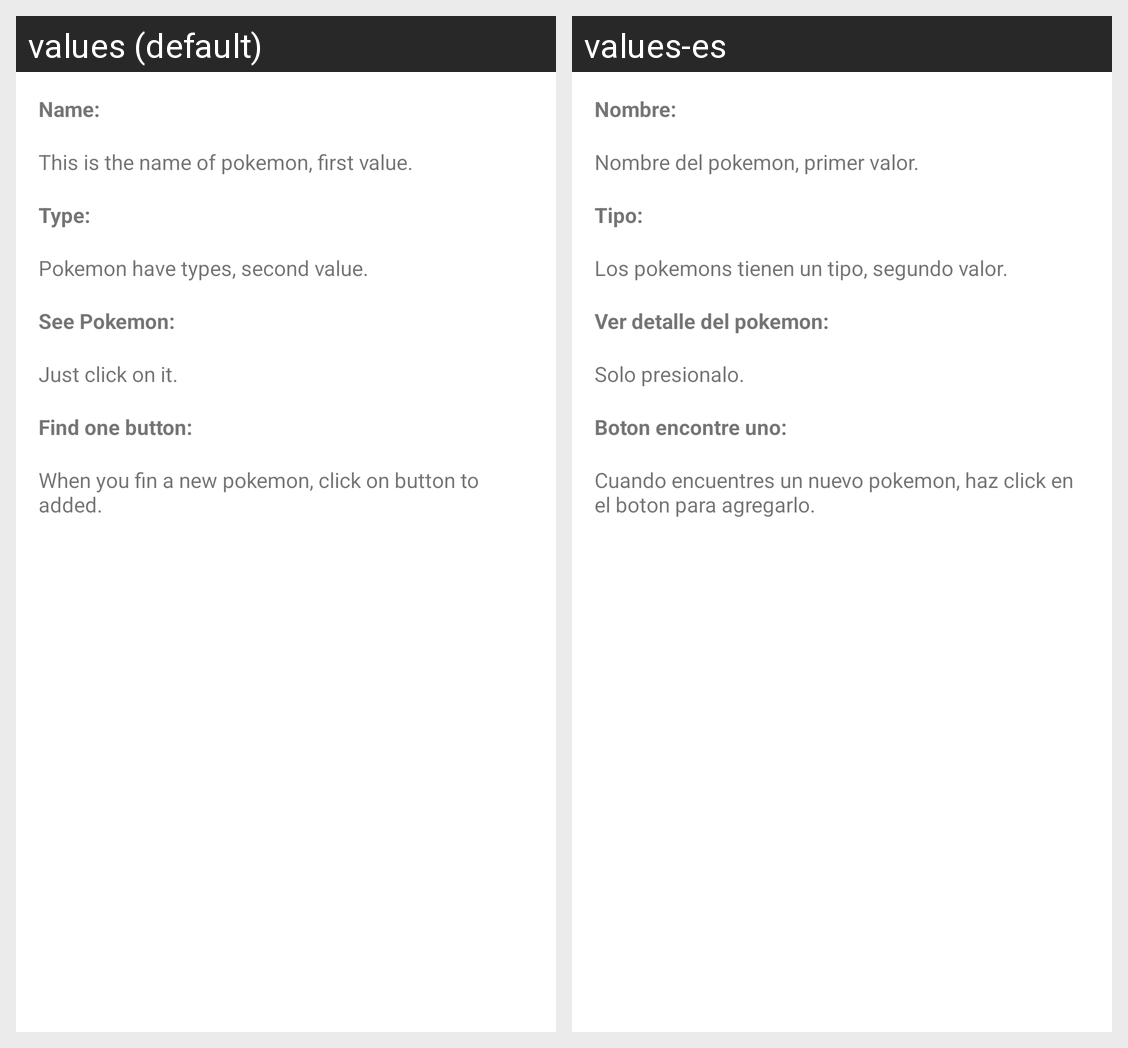

For this localized Android screen grid, give each drawn string resource with its value in every locale shown.
Android screen res/layout/dialog.xml rendered under 2 locales, left to right: values (default), values-es. Device: Nexus 5 (rendered at 1080×1920; each locale shown at half size, 540×960, under a caption strip naming it); theme Theme.Pokedex.
Strings drawn on this screen, with the default value and each locale's value (text and hints the layout hard-codes, and strings that could not be matched under every locale, appear in the picture but are not listed):

help_name
  values: Name:
      
  values-es: Nombre:
      

help_content_name
  values: This is the name of pokemon, first value.
      
  values-es: Nombre del pokemon, primer valor.
      

help_type
  values: Type:
      
  values-es: Tipo:
      

help_content_type
  values: Pokemon have types, second value.
      
  values-es: Los pokemons tienen un tipo, segundo valor.
      

help_see_pokemon
  values: See Pokemon:
      
  values-es: Ver detalle del pokemon:
      

help_content_see_pokemon
  values: Just click on it.
      
  values-es: Solo presionalo.
      

help_btn
  values: Find one button:
      
  values-es: Boton encontre uno:
      

help_content_btn
  values: When you fin a new pokemon, click on button to added.
      
  values-es: Cuando encuentres un nuevo pokemon, haz click en el boton para agregarlo.
